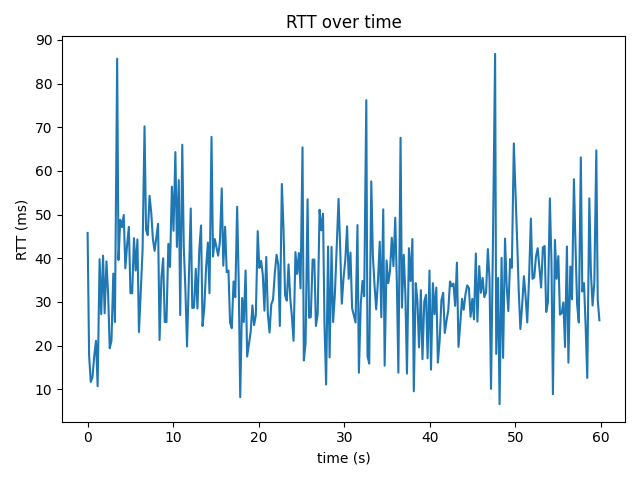

Values plotted in this chart, from the file beside it:
time_s, rtt_ms
0.0, 45.8
0.172, 17.8
0.367, 11.7
0.569, 12.8
0.776, 17.7
0.98, 21.1
1.17, 10.7
1.401, 39.8
1.589, 27.2
1.803, 40.6
1.991, 27.4
2.203, 39.3
2.397, 31.8
2.585, 19.4
2.788, 21.1
3.004, 36.5
3.194, 25.4
3.455, 85.7
3.609, 39.6
3.819, 48.8
4.019, 47.1
4.223, 49.9
4.411, 37.7
4.618, 43.1
4.823, 47.2
5.008, 32.0
5.209, 32.0
5.422, 44.6
5.616, 37.2
5.823, 44.3
6.003, 23.1
6.425, 41.8
6.655, 70.2
6.832, 46.5
7.031, 45.3
7.241, 54.3
7.438, 50.5
7.633, 44.4
7.831, 41.7
8.239, 47.9
8.413, 21.3
8.628, 35.6
8.833, 40.0
9.019, 25.4
9.22, 25.4
9.439, 43.3
9.634, 38.0
9.853, 56.4
10.04, 46.3
10.26, 64.3
10.44, 42.6
10.66, 57.9
10.83, 27.0
11.07, 66.0
11.24, 42.6
11.44, 32.7
11.62, 19.8
12.06, 51.4
12.24, 28.6
12.44, 28.7
... 230 more rows
